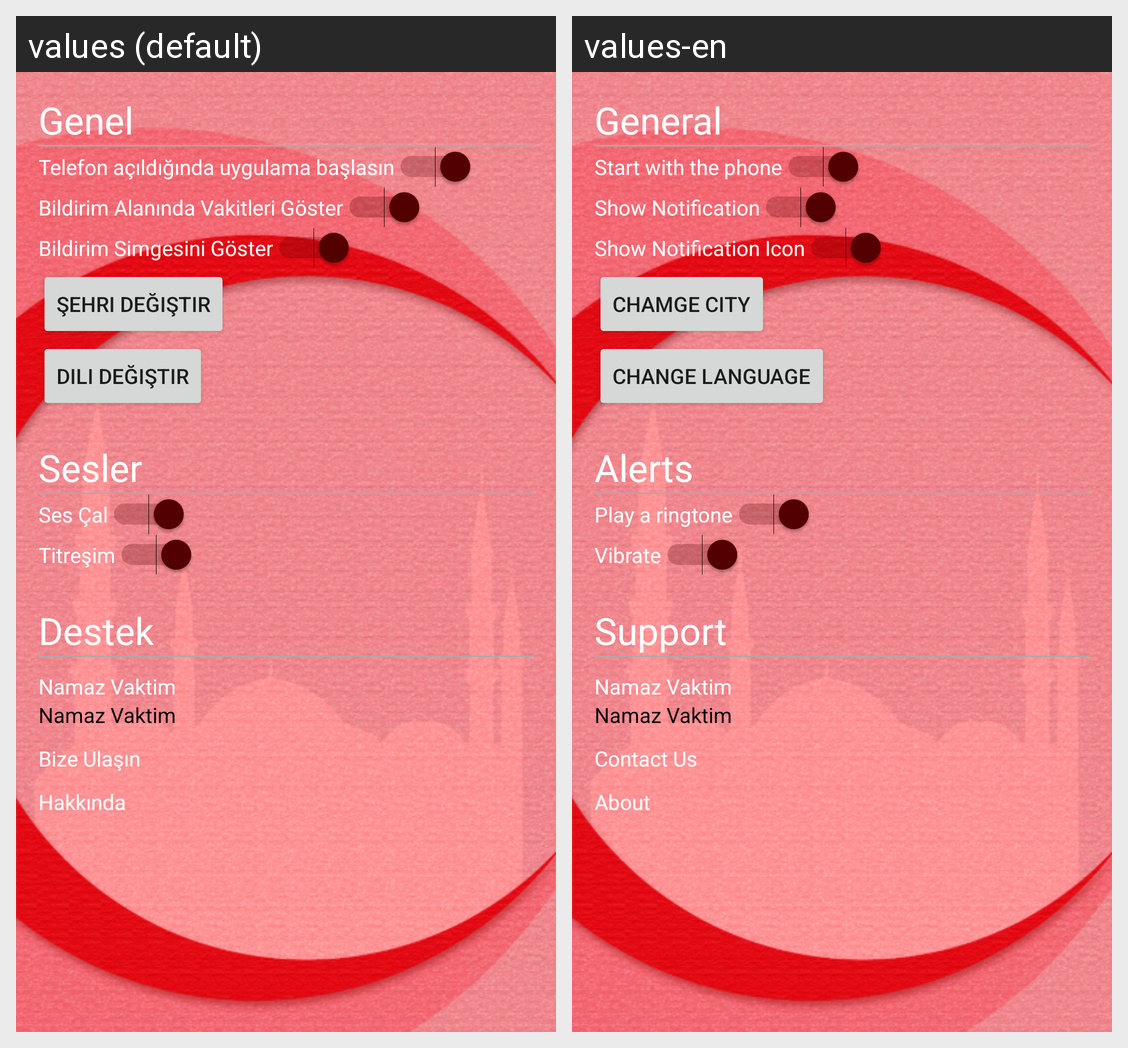

The same Android screen rendered under two of its app's locales, left to right. List the strings drawn on it with the default value and each locale's translation.
Android screen res/layout/fragment_settings.xml rendered under 2 locales, left to right: values (default), values-en. Device: Nexus 5 (rendered at 1080×1920; each locale shown at half size, 540×960, under a caption strip naming it); theme AppTheme.NoActionBar.
Strings drawn on this screen, with the default value and each locale's value (text and hints the layout hard-codes, and strings that could not be matched under every locale, appear in the picture but are not listed):

sett_Genel
  values: Genel
  values-en: General

sett_StartWithPhone
  values: Telefon açıldığında uygulama başlasın
  values-en: Start with the phone

sett_ShowNotification
  values: Bildirim Alanında Vakitleri Göster
  values-en: Show Notification

sett_TransparentNotifyIcon
  values: Bildirim Simgesini Göster
  values-en: Show Notification Icon

changeCity
  values: Şehri Değiştir
  values-en: Chamge City

changeLang
  values: Dili Değiştir
  values-en: Change Language

sett_Sounds
  values: Sesler
  values-en: Alerts

sett_ringtone
  values: Ses Çal
  values-en: Play a ringtone

sett_vibrate
  values: Titreşim
  values-en: Vibrate

sett_Support
  values: Destek
  values-en: Support

app_name
  values: Namaz Vaktim
  values-en: Namaz Vaktim  [not translated; the default value is used]

sett_ContactUs
  values: Bize Ulaşın
  values-en: Contact Us

sett_About
  values: Hakkında
  values-en: About
